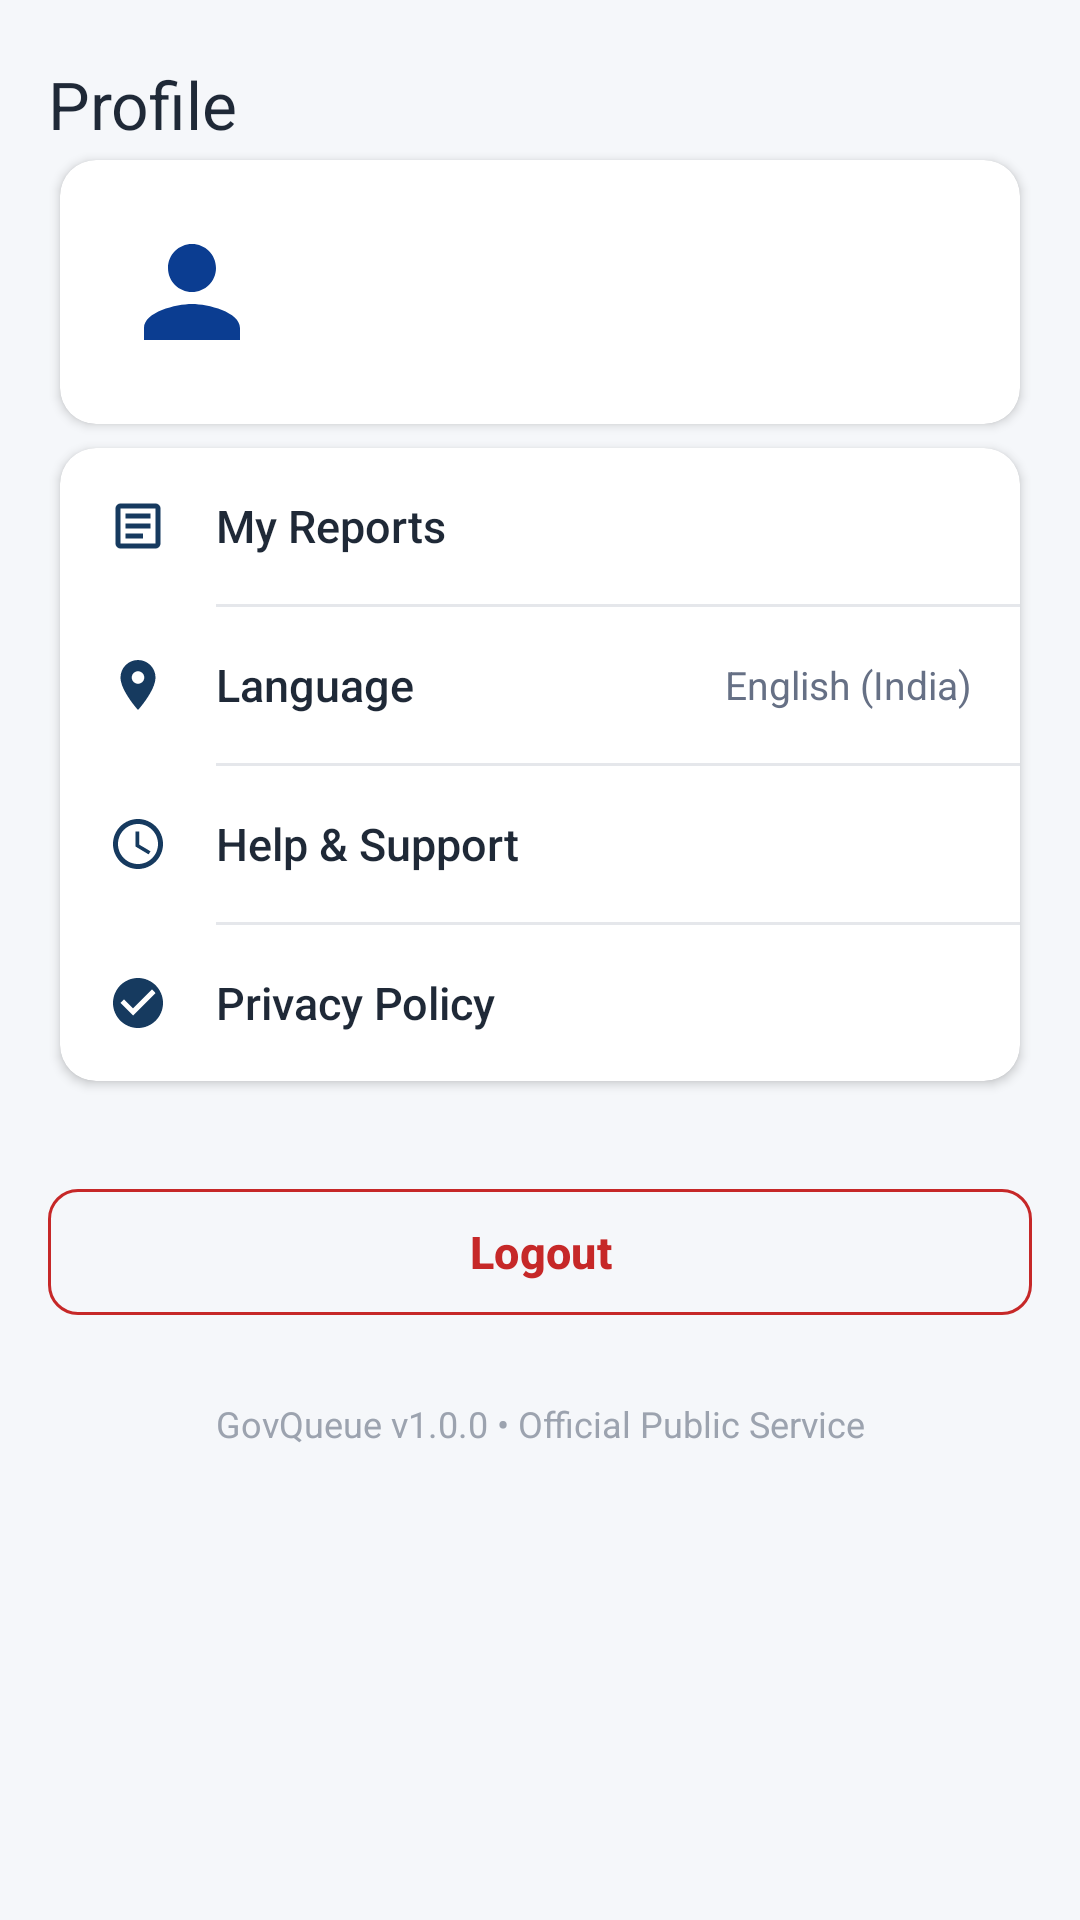

Here is an Android app screen rendered from its layout file. Give the layout XML and the strings, colors and styles it references.
<!-- AndroidManifest.xml: application theme Theme.MADGovQueue -->
<!-- res/layout/fragment_profile.xml -->
<?xml version="1.0" encoding="utf-8"?>
<androidx.core.widget.NestedScrollView
    xmlns:android="http://schemas.android.com/apk/res/android"
    xmlns:app="http://schemas.android.com/apk/res-auto"
    xmlns:tools="http://schemas.android.com/tools"

    android:layout_width="match_parent"
    android:layout_height="match_parent"
    android:background="@color/gov_background"
    android:fillViewport="true">

    <LinearLayout
        android:layout_width="match_parent"
        android:layout_height="wrap_content"
        android:orientation="vertical"
        android:paddingStart="16dp"
        android:paddingTop="20dp"
        android:paddingEnd="16dp"
        android:paddingBottom="24dp">

        

        <TextView
            android:layout_width="wrap_content"
            android:layout_height="wrap_content"
            android:fontFamily="sans-serif-bold"
            android:text="@string/nav_profile"
            android:textColor="@color/gov_text_primary"
            android:textSize="22sp" />


        

        <com.google.android.material.card.MaterialCardView
            style="@style/GovCardView"
            android:layout_width="match_parent"
            android:layout_height="wrap_content"
            android:layout_marginTop="16dp">

            <LinearLayout
                android:layout_width="match_parent"
                android:layout_height="wrap_content"
                android:gravity="center_vertical"
                android:orientation="horizontal"
                android:padding="20dp">

                <ImageView
                    android:layout_width="48dp"
                    android:layout_height="48dp"
                    android:contentDescription="User Avatar"
                    android:src="@drawable/ic_nav_profile"
                    app:tint="@color/gov_primary" />

                <LinearLayout
                    android:layout_width="0dp"
                    android:layout_height="wrap_content"
                    android:layout_marginStart="16dp"
                    android:layout_weight="1"
                    android:orientation="vertical">

                    <TextView
                        android:id="@+id/tvProfileName"
                        android:layout_width="wrap_content"
                        android:layout_height="wrap_content"
                        android:fontFamily="sans-serif-bold"
                        android:textColor="@color/gov_text_primary"
                        android:textSize="18sp"
                        tools:text="Citizen User" />

                    <TextView
                        android:id="@+id/tvProfileEmail"
                        android:layout_width="wrap_content"
                        android:layout_height="wrap_content"
                        android:layout_marginTop="2dp"
                        android:fontFamily="sans-serif"
                        android:textColor="@color/gov_text_secondary"
                        android:textSize="14sp"
                        tools:text="citizen@govqueue.in" />

                </LinearLayout>

            </LinearLayout>

        </com.google.android.material.card.MaterialCardView>


        

        <com.google.android.material.card.MaterialCardView
            style="@style/GovCardView"
            android:layout_width="match_parent"
            android:layout_height="wrap_content"
            android:layout_marginTop="20dp">

            <LinearLayout
                android:layout_width="match_parent"
                android:layout_height="wrap_content"
                android:orientation="vertical">


                

                <LinearLayout
                    android:id="@+id/rowProfileReports"
                    android:layout_width="match_parent"
                    android:layout_height="52dp"
                    android:background="?attr/selectableItemBackground"
                    android:clickable="true"
                    android:focusable="true"
                    android:gravity="center_vertical"
                    android:orientation="horizontal"
                    android:paddingStart="16dp"
                    android:paddingEnd="16dp">

                    <ImageView
                        android:layout_width="20dp"
                        android:layout_height="20dp"
                        android:contentDescription="@string/menu_my_reports"
                        android:src="@drawable/ic_nav_reports"
                        app:tint="@color/gov_secondary" />

                    <TextView
                        android:layout_width="0dp"
                        android:layout_height="wrap_content"
                        android:layout_marginStart="16dp"
                        android:layout_weight="1"
                        android:fontFamily="sans-serif-medium"
                        android:text="@string/menu_my_reports"
                        android:textColor="@color/gov_text_primary"
                        android:textSize="15sp" />

                </LinearLayout>


                <View
                    android:layout_width="match_parent"
                    android:layout_height="1dp"
                    android:layout_marginStart="52dp"
                    android:background="@color/gov_divider" />


                

                <LinearLayout
                    android:id="@+id/rowProfileLanguage"
                    android:layout_width="match_parent"
                    android:layout_height="52dp"
                    android:background="?attr/selectableItemBackground"
                    android:clickable="true"
                    android:focusable="true"
                    android:gravity="center_vertical"
                    android:orientation="horizontal"
                    android:paddingStart="16dp"
                    android:paddingEnd="16dp">

                    <ImageView
                        android:layout_width="20dp"
                        android:layout_height="20dp"
                        android:contentDescription="@string/menu_language"
                        android:src="@drawable/ic_location"
                        app:tint="@color/gov_secondary" />

                    <TextView
                        android:layout_width="0dp"
                        android:layout_height="wrap_content"
                        android:layout_marginStart="16dp"
                        android:layout_weight="1"
                        android:fontFamily="sans-serif-medium"
                        android:text="@string/menu_language"
                        android:textColor="@color/gov_text_primary"
                        android:textSize="15sp" />

                    <TextView
                        android:layout_width="wrap_content"
                        android:layout_height="wrap_content"
                        android:fontFamily="sans-serif"
                        android:text="English (India)"
                        android:textColor="@color/gov_text_secondary"
                        android:textSize="13sp" />

                </LinearLayout>


                <View
                    android:layout_width="match_parent"
                    android:layout_height="1dp"
                    android:layout_marginStart="52dp"
                    android:background="@color/gov_divider" />


                

                <LinearLayout
                    android:id="@+id/rowProfileHelp"
                    android:layout_width="match_parent"
                    android:layout_height="52dp"
                    android:background="?attr/selectableItemBackground"
                    android:clickable="true"
                    android:focusable="true"
                    android:gravity="center_vertical"
                    android:orientation="horizontal"
                    android:paddingStart="16dp"
                    android:paddingEnd="16dp">

                    <ImageView
                        android:layout_width="20dp"
                        android:layout_height="20dp"
                        android:contentDescription="@string/menu_help_support"
                        android:src="@drawable/ic_clock"
                        app:tint="@color/gov_secondary" />

                    <TextView
                        android:layout_width="0dp"
                        android:layout_height="wrap_content"
                        android:layout_marginStart="16dp"
                        android:layout_weight="1"
                        android:fontFamily="sans-serif-medium"
                        android:text="@string/menu_help_support"
                        android:textColor="@color/gov_text_primary"
                        android:textSize="15sp" />

                </LinearLayout>


                <View
                    android:layout_width="match_parent"
                    android:layout_height="1dp"
                    android:layout_marginStart="52dp"
                    android:background="@color/gov_divider" />


                

                <LinearLayout
                    android:id="@+id/rowProfilePrivacy"
                    android:layout_width="match_parent"
                    android:layout_height="52dp"
                    android:background="?attr/selectableItemBackground"
                    android:clickable="true"
                    android:focusable="true"
                    android:gravity="center_vertical"
                    android:orientation="horizontal"
                    android:paddingStart="16dp"
                    android:paddingEnd="16dp">

                    <ImageView
                        android:layout_width="20dp"
                        android:layout_height="20dp"
                        android:contentDescription="@string/menu_privacy_policy"
                        android:src="@drawable/ic_check_circle"
                        app:tint="@color/gov_secondary" />

                    <TextView
                        android:layout_width="0dp"
                        android:layout_height="wrap_content"
                        android:layout_marginStart="16dp"
                        android:layout_weight="1"
                        android:fontFamily="sans-serif-medium"
                        android:text="@string/menu_privacy_policy"
                        android:textColor="@color/gov_text_primary"
                        android:textSize="15sp" />

                </LinearLayout>

            </LinearLayout>

        </com.google.android.material.card.MaterialCardView>


        

        <com.google.android.material.button.MaterialButton
            android:id="@+id/btnLogout"
            android:layout_width="match_parent"
            android:layout_height="50dp"
            android:layout_marginTop="28dp"
            android:text="@string/btn_logout"
            android:textAllCaps="false"
            android:textColor="@color/crowd_high"
            android:textSize="15sp"
            android:textStyle="bold"
            app:backgroundTint="@android:color/transparent"
            app:cornerRadius="10dp"
            app:strokeColor="@color/crowd_high"
            app:strokeWidth="1dp" />


        

        <TextView
            android:layout_width="match_parent"
            android:layout_height="wrap_content"
            android:layout_marginTop="24dp"
            android:fontFamily="sans-serif"
            android:gravity="center"
            android:text="GovQueue v1.0.0 • Official Public Service"
            android:textColor="@color/gov_text_tertiary"
            android:textSize="12sp" />

    </LinearLayout>

</androidx.core.widget.NestedScrollView>
<!-- resources referenced by this layout -->
<resources>
  <color name="crowd_high">#C62828</color>
  <color name="gov_background">#F5F7FA</color>
  <color name="gov_divider">#E5E7EB</color>
  <color name="gov_primary">#0B3D91</color>
  <color name="gov_secondary">#163A5F</color>
  <color name="gov_text_primary">#1F2937</color>
  <color name="gov_text_secondary">#667085</color>
  <color name="gov_text_tertiary">#9CA3AF</color>
  <!-- drawable ic_check_circle (drawable) -->
  <vector xmlns:android="http://schemas.android.com/apk/res/android"
      android:width="64dp"
      android:height="64dp"
      android:viewportWidth="24"
      android:viewportHeight="24">
      <path
          android:fillColor="#18864B"
          android:pathData="M12,2C6.48,2 2,6.48 2,12s4.48,10 10,10 10,-4.48 10,-10S17.52,2 12,2zm-2,15l-5,-5 1.41,-1.41L10,14.17l7.59,-7.59L19,8l-9,9z" />
  </vector>
  <!-- drawable ic_clock (drawable) -->
  <vector xmlns:android="http://schemas.android.com/apk/res/android"
      android:width="18dp"
      android:height="18dp"
      android:viewportWidth="24"
      android:viewportHeight="24">
      <path
          android:fillColor="@color/gov_text_secondary"
          android:pathData="M11.99,2C6.47,2 2,6.48 2,12s4.47,10 9.99,10C17.52,22 22,17.52 22,12S17.52,2 11.99,2z M12,20c-4.42,0 -8,-3.58 -8,-8s3.58,-8 8,-8 8,3.58 8,8 -3.58,8 -8,8z M12.5,7H11v6l5.25,3.15 0.75,-1.23 -4.5,-2.67z" />
  </vector>
  <!-- drawable ic_location (drawable) -->
  <vector xmlns:android="http://schemas.android.com/apk/res/android"
      android:width="20dp"
      android:height="20dp"
      android:viewportWidth="24"
      android:viewportHeight="24">
      <path
          android:fillColor="@color/gov_primary"
          android:pathData="M12,2C8.13,2 5,5.13 5,9c0,5.25 7,13 7,13s7,-7.75 7,-13c0,-3.87 -3.13,-7 -7,-7zm0,9.5c-1.38,0 -2.5,-1.12 -2.5,-2.5s1.12,-2.5 2.5,-2.5 2.5,1.12 2.5,2.5 -1.12,2.5 -2.5,2.5z" />
  </vector>
  <!-- drawable ic_nav_profile (drawable) -->
  <vector xmlns:android="http://schemas.android.com/apk/res/android"
      android:width="24dp"
      android:height="24dp"
      android:viewportWidth="24"
      android:viewportHeight="24">
      <path
          android:fillColor="@color/gov_primary"
          android:pathData="M12,12c2.21,0 4,-1.79 4,-4s-1.79,-4 -4,-4 -4,1.79 -4,4 1.79,4 4,4z M12,14c-2.67,0 -8,1.34 -8,4v2h16v-2c0,-2.66 -5.33,-4 -8,-4z" />
  </vector>
  <!-- drawable ic_nav_reports (drawable) -->
  <vector xmlns:android="http://schemas.android.com/apk/res/android"
      android:width="24dp"
      android:height="24dp"
      android:viewportWidth="24"
      android:viewportHeight="24">
      <path
          android:fillColor="@color/gov_primary"
          android:pathData="M19,3H5C3.9,3 3,3.9 3,5v14c0,1.1 0.9,2 2,2h14c1.1,0 2,-0.9 2,-2V5C21,3.9 20.1,3 19,3z M19,19H5V5h14V19z M7,7h10v2H7V7z M7,11h10v2H7V11z M7,15h7v2H7V15z" />
  </vector>
  <string name="btn_logout">Logout</string>
  <string name="menu_help_support">Help &amp; Support</string>
  <string name="menu_language">Language</string>
  <string name="menu_my_reports">My Reports</string>
  <string name="menu_privacy_policy">Privacy Policy</string>
  <string name="nav_profile">Profile</string>
  <style name="GovCardView" parent="Widget.Material3.CardView.Elevated">
          <item name="cardBackgroundColor">@color/white</item>
          <item name="cardCornerRadius">12dp</item>
          <item name="cardElevation">2dp</item>
          <item name="android:layout_margin">4dp</item>
      </style>
  <style name="Theme.MADGovQueue" parent="Base.Theme.MADGovQueue" />
  <color name="white">#FFFFFF</color>
  <style name="Base.Theme.MADGovQueue" parent="Theme.Material3.DayNight.NoActionBar">
          
          
      </style>
</resources>
